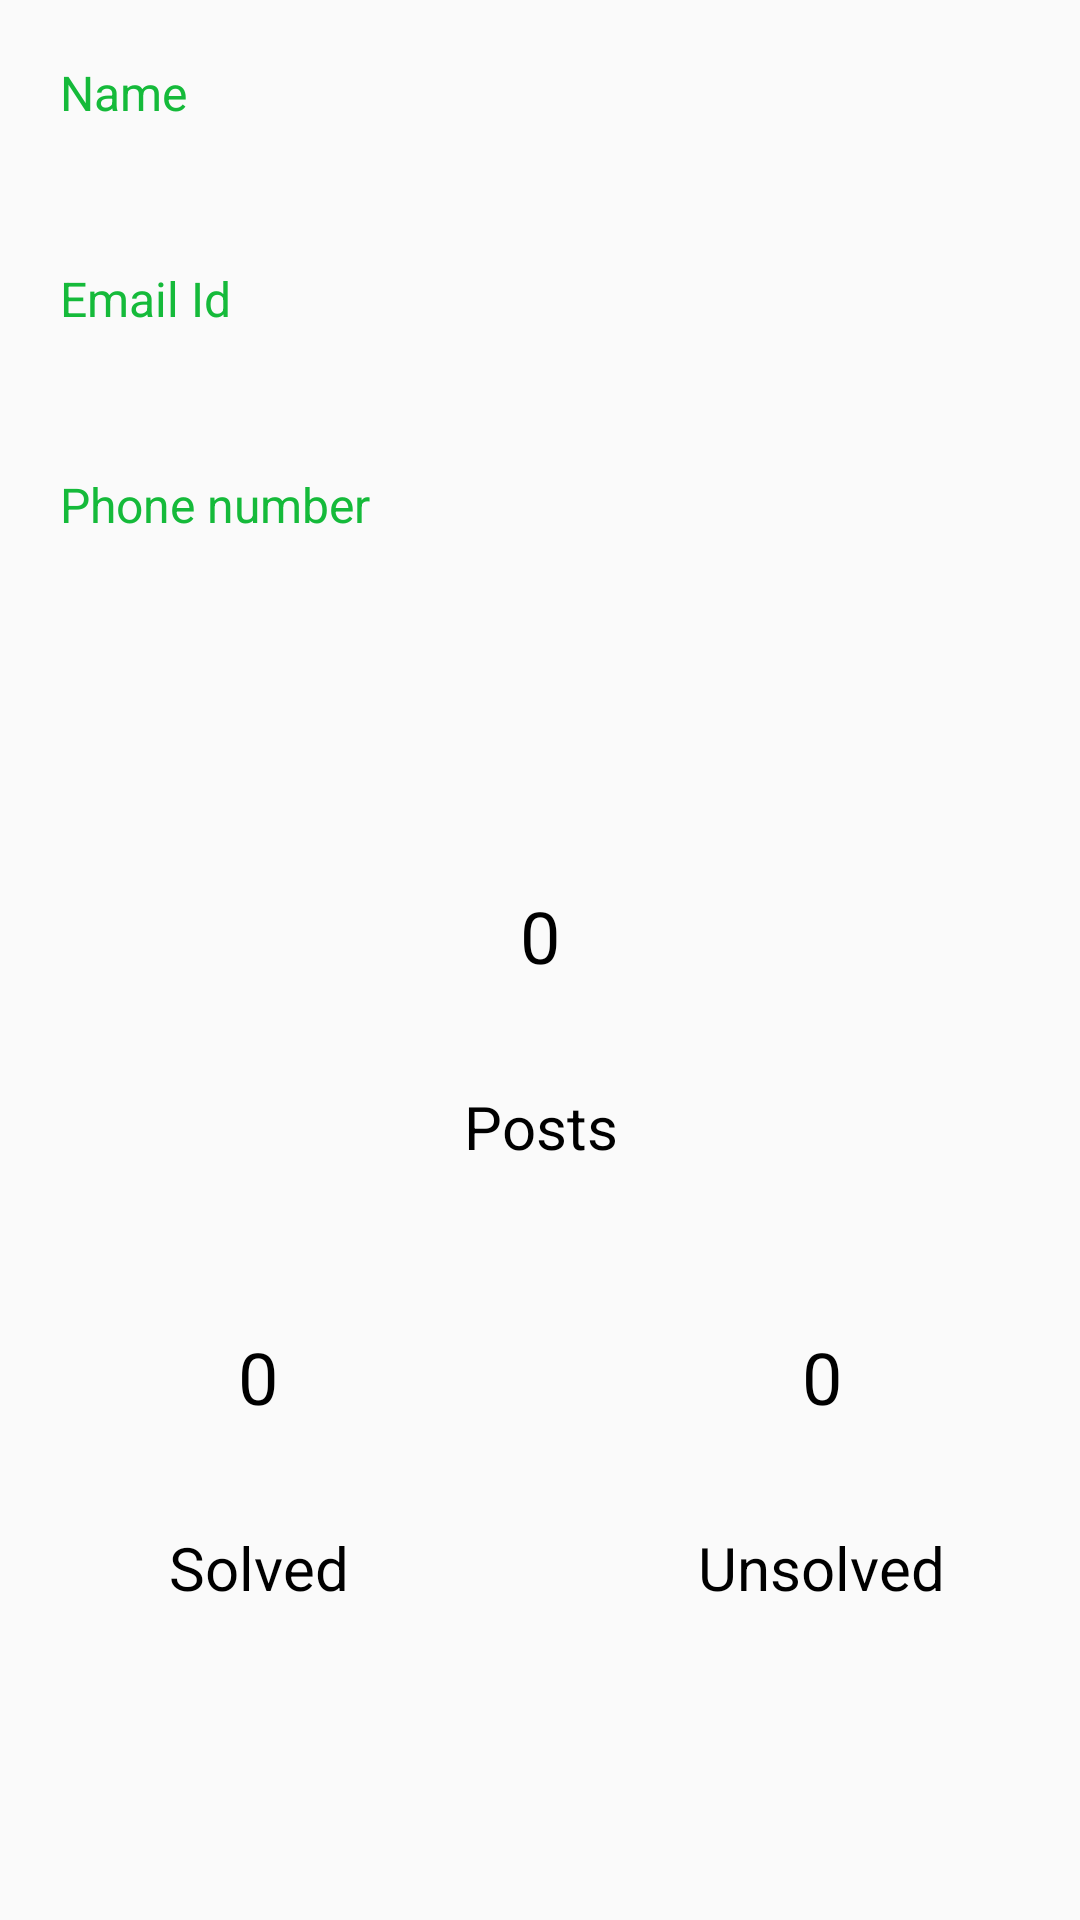

The Android layout XML behind this screen, and the referenced resources:
<!-- AndroidManifest.xml: application theme AppTheme -->
<!-- res/layout/fragment_profile2.xml -->
<?xml version="1.0" encoding="utf-8"?>
<LinearLayout xmlns:android="http://schemas.android.com/apk/res/android"
    android:layout_width="match_parent"
    android:layout_height="match_parent"
    android:background="@android:color/transparent"
    android:orientation="vertical">

    <ScrollView
        android:layout_width="match_parent"
        android:layout_height="match_parent"
        android:overScrollMode="never"
        android:scrollbars="none">

        <LinearLayout
            android:layout_width="match_parent"
            android:layout_height="match_parent"
            android:orientation="vertical"
            android:padding="20dp">

            <TextView
                android:layout_width="wrap_content"
                android:layout_height="wrap_content"
                android:text="@string/name"
                android:textColor="@color/colorAccent"
                android:textSize="16sp" />

            <TextView
                android:id="@+id/txtName"
                android:layout_width="wrap_content"
                android:layout_height="wrap_content"
                android:textColor="@color/colorPrimary"
                android:textSize="20sp" />


            <TextView
                android:layout_width="wrap_content"
                android:layout_height="wrap_content"
                android:layout_marginTop="20dp"
                android:text="Email Id"
                android:textColor="@color/colorAccent"
                android:textSize="16sp" />

            <TextView
                android:id="@+id/txtEmailId"
                android:layout_width="wrap_content"
                android:layout_height="wrap_content"
                android:textColor="@color/colorPrimary"

                android:textSize="20sp" />

            <TextView
                android:layout_width="wrap_content"
                android:layout_height="wrap_content"
                android:layout_marginTop="20dp"
                android:text="Phone number"
                android:textColor="@color/colorAccent"
                android:textSize="16sp" />

            <TextView
                android:id="@+id/txtMobile"
                android:layout_width="wrap_content"
                android:layout_height="wrap_content"
                android:textColor="@color/black"
                android:textSize="20sp" />

            <LinearLayout
                android:layout_width="wrap_content"
                android:layout_height="wrap_content"
                android:layout_gravity="center"
                android:layout_marginTop="?actionBarSize"
                android:gravity="center"
                android:orientation="vertical">

                <TextView
                    android:id="@+id/txtTotal"
                    android:layout_width="100dp"
                    android:layout_height="100dp"
                    android:layout_gravity="center"
                    android:background="@drawable/circular_bg"
                    android:gravity="center"
                    android:text="@string/_44"
                    android:textColor="@color/black"
                    android:textSize="24sp" />

                <TextView
                    android:layout_width="match_parent"
                    android:layout_height="wrap_content"
                    android:layout_gravity="center"
                    android:gravity="center"
                    android:text="@string/posts"
                    android:textColor="@color/black"
                    android:textSize="20sp" />
            </LinearLayout>


            <LinearLayout
                android:layout_width="match_parent"
                android:layout_height="wrap_content"
                android:layout_marginTop="20dp"
                android:gravity="center"
                android:orientation="horizontal">

                <LinearLayout
                    android:layout_width="wrap_content"
                    android:layout_height="wrap_content"
                    android:layout_weight="1"
                    android:gravity="center"
                    android:orientation="vertical">

                    <TextView
                        android:id="@+id/txtSolved"
                        android:layout_width="100dp"
                        android:layout_height="100dp"
                        android:background="@drawable/circular_bg"
                        android:gravity="center"
                        android:text="@string/_22"
                        android:textColor="@color/black"
                        android:textSize="24sp" />

                    <TextView
                        android:layout_width="match_parent"
                        android:layout_height="wrap_content"
                        android:layout_gravity="center"
                        android:gravity="center"
                        android:text="@string/solved"
                        android:textColor="@color/black"
                        android:textSize="20sp" />
                </LinearLayout>


                <LinearLayout
                    android:layout_width="wrap_content"
                    android:layout_height="wrap_content"
                    android:layout_marginStart="?actionBarSize"
                    android:layout_weight="1"
                    android:gravity="center"
                    android:orientation="vertical">

                    <TextView
                        android:id="@+id/txtUnsolved"
                        android:layout_width="100dp"
                        android:layout_height="100dp"
                        android:background="@drawable/circular_bg"
                        android:gravity="center"
                        android:text="@string/_22"
                        android:textColor="@color/black"
                        android:textSize="24sp" />

                    <TextView
                        android:layout_width="wrap_content"
                        android:layout_height="wrap_content"
                        android:gravity="center"
                        android:text="@string/unsolved"
                        android:textColor="@color/black"
                        android:textSize="20sp" />
                </LinearLayout>
            </LinearLayout>

        </LinearLayout>
    </ScrollView>


</LinearLayout>
<!-- resources referenced by this layout -->
<resources>
  <color name="black">#000000</color>
  <color name="colorAccent">#15BA3A</color>
  <color name="colorPrimary">#000000</color>
  <string name="_22">0</string>
  <string name="_44">0</string>
  <string name="name">Name</string>
  <string name="posts">Posts</string>
  <string name="solved">Solved</string>
  <string name="unsolved">Unsolved</string>
  <style name="AppTheme" parent="Theme.AppCompat.Light.NoActionBar">
          
          <item name="android:windowDrawsSystemBarBackgrounds">false</item>
          <item name="colorPrimary">@color/colorPrimary</item>
          <item name="colorPrimaryDark">@color/colorPrimaryDark</item>
          <item name="colorAccent">@color/colorAccent</item>
          <item name="android:textColorSecondary">@color/colorWhite</item>
  
      </style>
  <color name="colorPrimaryDark">#000000</color>
  <color name="colorWhite">#FFFFFF</color>
</resources>
